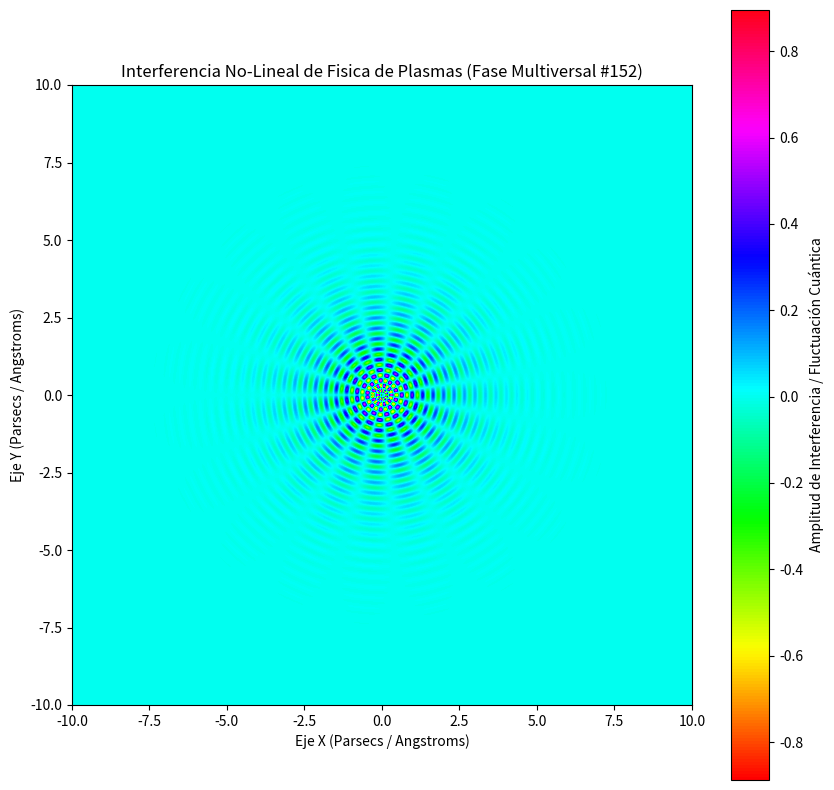

The script that saved this image:
%matplotlib inline
# Simulación Multiversal: Fisica de Plasmas - Variante 152
import numpy as np
import matplotlib.pyplot as plt

# Parámetros Físicos No-Lineales
omega_1 = 18.584
omega_2 = 9.471
lambda_decay = 0.767
phase_shift = 2.233

x = np.linspace(-10, 10, 800)
y = np.linspace(-10, 10, 800)
X, Y = np.meshgrid(x, y)

# Dinámica de Fluidos / Campos Tensor-Escalares (Fase Multiversal)
R = np.sqrt(X**2 + Y**2) + 1e-5
Z = (np.sin(omega_1 * R + phase_shift) * np.cos(omega_2 * np.arctan2(Y, X))) * np.exp(-lambda_decay * R)

plt.figure(figsize=(10, 10))
plt.imshow(Z, cmap='hsv', extent=[-10, 10, -10, 10], origin='lower')
plt.colorbar(label='Amplitud de Interferencia / Fluctuación Cuántica')
plt.title(r'Interferencia No-Lineal de Fisica de Plasmas (Fase Multiversal #152)')
plt.xlabel('Eje X (Parsecs / Angstroms)')
plt.ylabel('Eje Y (Parsecs / Angstroms)')
plt.show()
